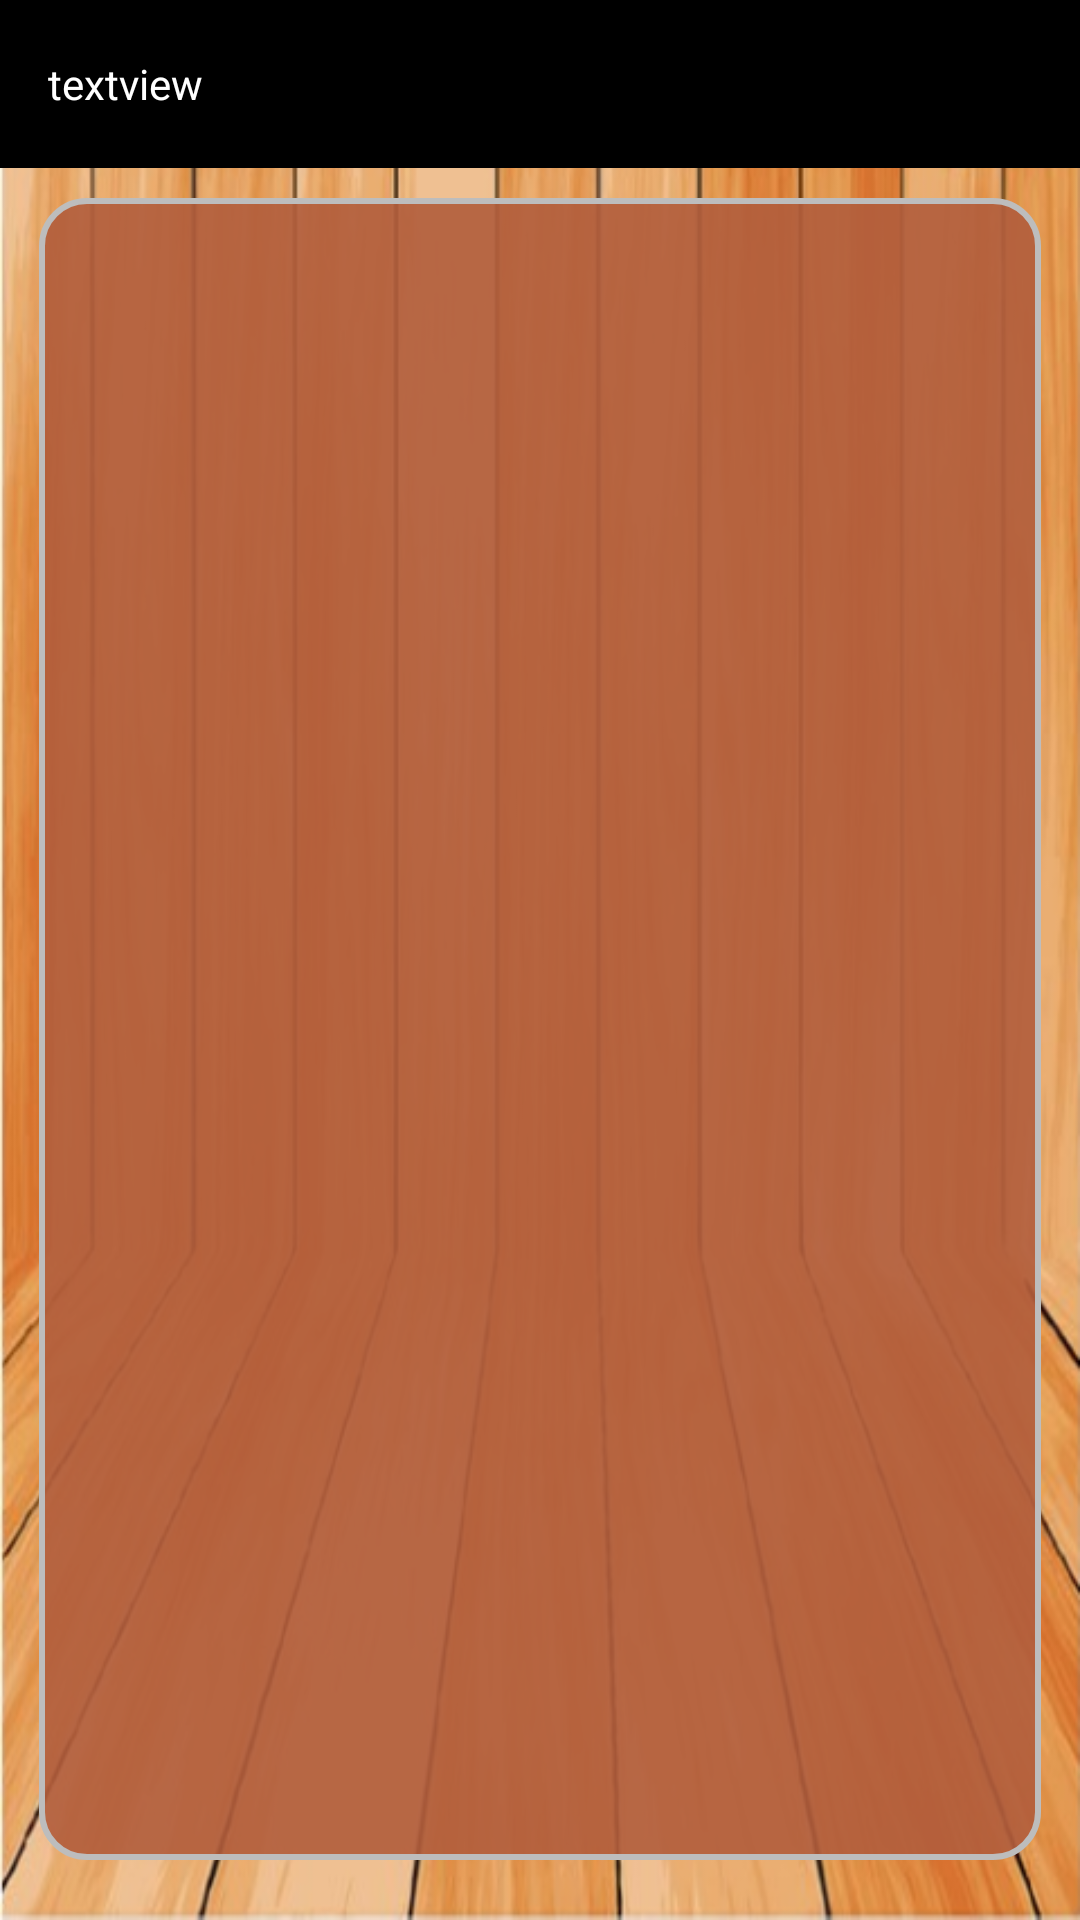

This screen was rendered from an Android layout file. Write that file and the resources it references.
<!-- AndroidManifest.xml: application theme AppTheme -->
<!-- res/layout/itemview.xml -->
<?xml version="1.0" encoding="utf-8"?>
<LinearLayout xmlns:android="http://schemas.android.com/apk/res/android"
    android:orientation="vertical" android:layout_width="match_parent"
    android:layout_height="match_parent"
    android:background="@drawable/mainbackground"
    android:paddingBottom="10dp"
    android:id="@+id/mainArea">

    <android.support.v7.widget.Toolbar
        xmlns:android="http://schemas.android.com/apk/res/android"
        android:id="@+id/toolbar"
        android:layout_width="match_parent"
        android:layout_height="wrap_content"
        android:background="?attr/colorPrimaryDark">

        <TextView
            android:layout_width="wrap_content"
            android:layout_height="wrap_content"
            android:id="@+id/toolbar_textview"
            android:text="textview"
            android:textColor="@android:color/white" />
    </android.support.v7.widget.Toolbar>

    <ScrollView
        android:layout_width="match_parent"
        android:layout_height="match_parent"
        android:background="@drawable/round_background"
        android:layout_marginRight="13dp"
        android:layout_marginLeft="13dp"
        android:layout_marginTop="10dp"
        android:layout_marginBottom="10dp"
        android:scrollbars="none"
        >
        <LinearLayout
            android:orientation="vertical" android:layout_width="match_parent"
            android:layout_height="match_parent"
            android:paddingLeft="7dp"
            android:paddingRight="7dp"
            android:id="@+id/dynamicArea">
            </LinearLayout>
    </ScrollView>

</LinearLayout>
<!-- resources referenced by this layout -->
<resources>
  <!-- drawable mainbackground: png bitmap (drawable, 366514 bytes) -->
  <!-- drawable round_background (drawable) -->
  <?xml version="1.0" encoding="utf-8"?>
  <shape xmlns:android="http://schemas.android.com/apk/res/android"
      android:shape="rectangle">
      <solid android:color="#E6b25e3c"/>
      <corners
          android:bottomLeftRadius="15dp"
          android:bottomRightRadius="15dp"
          android:topLeftRadius="15dp"
          android:topRightRadius="15dp"/>
      <stroke android:width="2dp"
          android:color="#BDBDBD"/>
  </shape>
  <style name="AppTheme" parent="Theme.AppCompat.Light.NoActionBar">
          
          <item name="colorPrimary">@color/colorPrimary</item>
          <item name="colorPrimaryDark">@color/colorPrimaryDark</item>
          <item name="colorAccent">@color/colorAccent</item>
  
          
          <item name="android:actionOverflowButtonStyle">@drawable/beer1</item>
  
      </style>
  <color name="colorPrimary">#4C4C4C</color>
  <color name="colorPrimaryDark">#000000</color>
  <color name="colorAccent">#FF4081</color>
  <!-- drawable beer1: png bitmap (drawable, 27600 bytes) -->
</resources>
